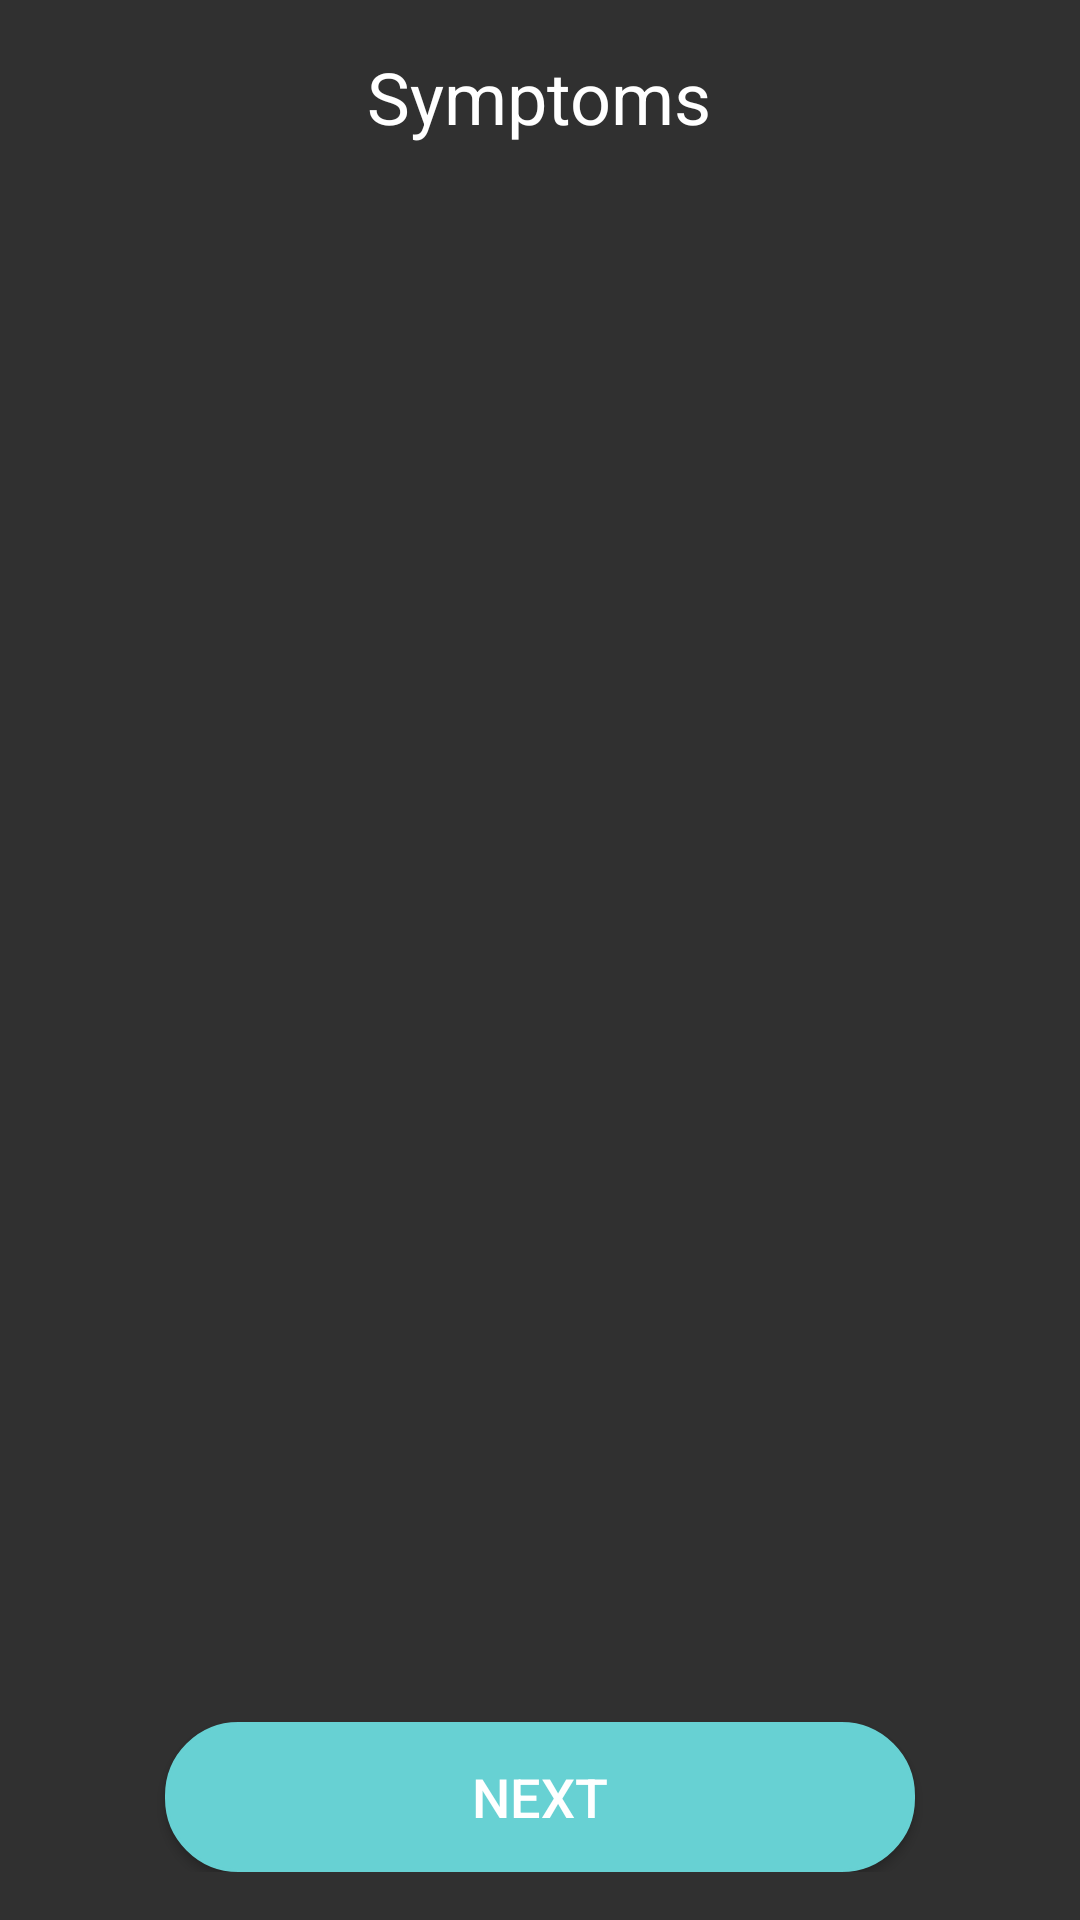

Write the Android layout XML for this screen, with the resource values it uses.
<!-- AndroidManifest.xml: application theme Theme.Design.NoActionBar -->
<!-- res/layout/fragment_symptoms.xml -->
<FrameLayout xmlns:android="http://schemas.android.com/apk/res/android"
    xmlns:tools="http://schemas.android.com/tools"
    android:layout_width="match_parent"
    android:layout_height="match_parent"
    tools:context="com.example.e_sant.activities.activities.fragments.SymptomsFragment">


    <LinearLayout
        android:layout_width="match_parent"
        android:layout_height="match_parent"
        android:orientation="vertical"
        android:paddingTop="16dp"
        android:paddingBottom="16dp"
        android:gravity="center_horizontal">

        <TextView
            android:layout_width="wrap_content"
            android:layout_height="wrap_content"
            android:text="Symptoms"
            android:textColor="@color/white"
            android:textSize="24dp"
            android:layout_marginBottom="16dp"/>

        <androidx.recyclerview.widget.RecyclerView
            android:id="@+id/symptoms_recycler_view"
            android:layout_width="match_parent"
            android:layout_height="wrap_content"
            android:layout_weight="1"
            android:scrollbars="none"/>

        <Button
            android:id="@+id/btn_symptoms_next"
            style="@style/ButtonCnx"
            android:layout_width="wrap_content"
            android:layout_height="wrap_content"
            android:layout_marginTop="16dp"
            android:layout_weight="0"
            android:background="@drawable/cnx_button"
            android:text="Next"/>

    </LinearLayout>


</FrameLayout>
<!-- resources referenced by this layout -->
<resources>
  <color name="white">#FFFFFF</color>
  <!-- drawable cnx_button (drawable-v24) -->
  <?xml version="1.0" encoding="utf-8"?>
  <selector xmlns:android="http://schemas.android.com/apk/res/android">
      <item android:state_pressed="false">
          <shape android:shape="rectangle">
              <corners android:radius="24dp"/>
              <solid android:color="@color/green"/>
              <stroke android:color="@color/green" android:width="1dp" />
              <size android:width="250dp" android:height="50dp"/>
  
          </shape>
      </item>
      <item android:state_pressed="true">
          <shape android:shape="rectangle">
              <corners android:radius="24dp"/>
              <solid android:color="@color/green"/>
              <size android:width="250dp" android:height="50dp"/>
  
          </shape>
      </item>
  </selector>
  <style name="ButtonCnx">
          <item name="android:background">@color/green</item>
          <item name="android:textColor">@color/white</item>
          <item name="android:textSize">18dp</item>
          <item name="android:elevation">8dp</item>
          <item name="android:width">250dp</item>
          <item name="android:height">50dp</item>
      </style>
  <color name="green">#67D1D3</color>
</resources>
